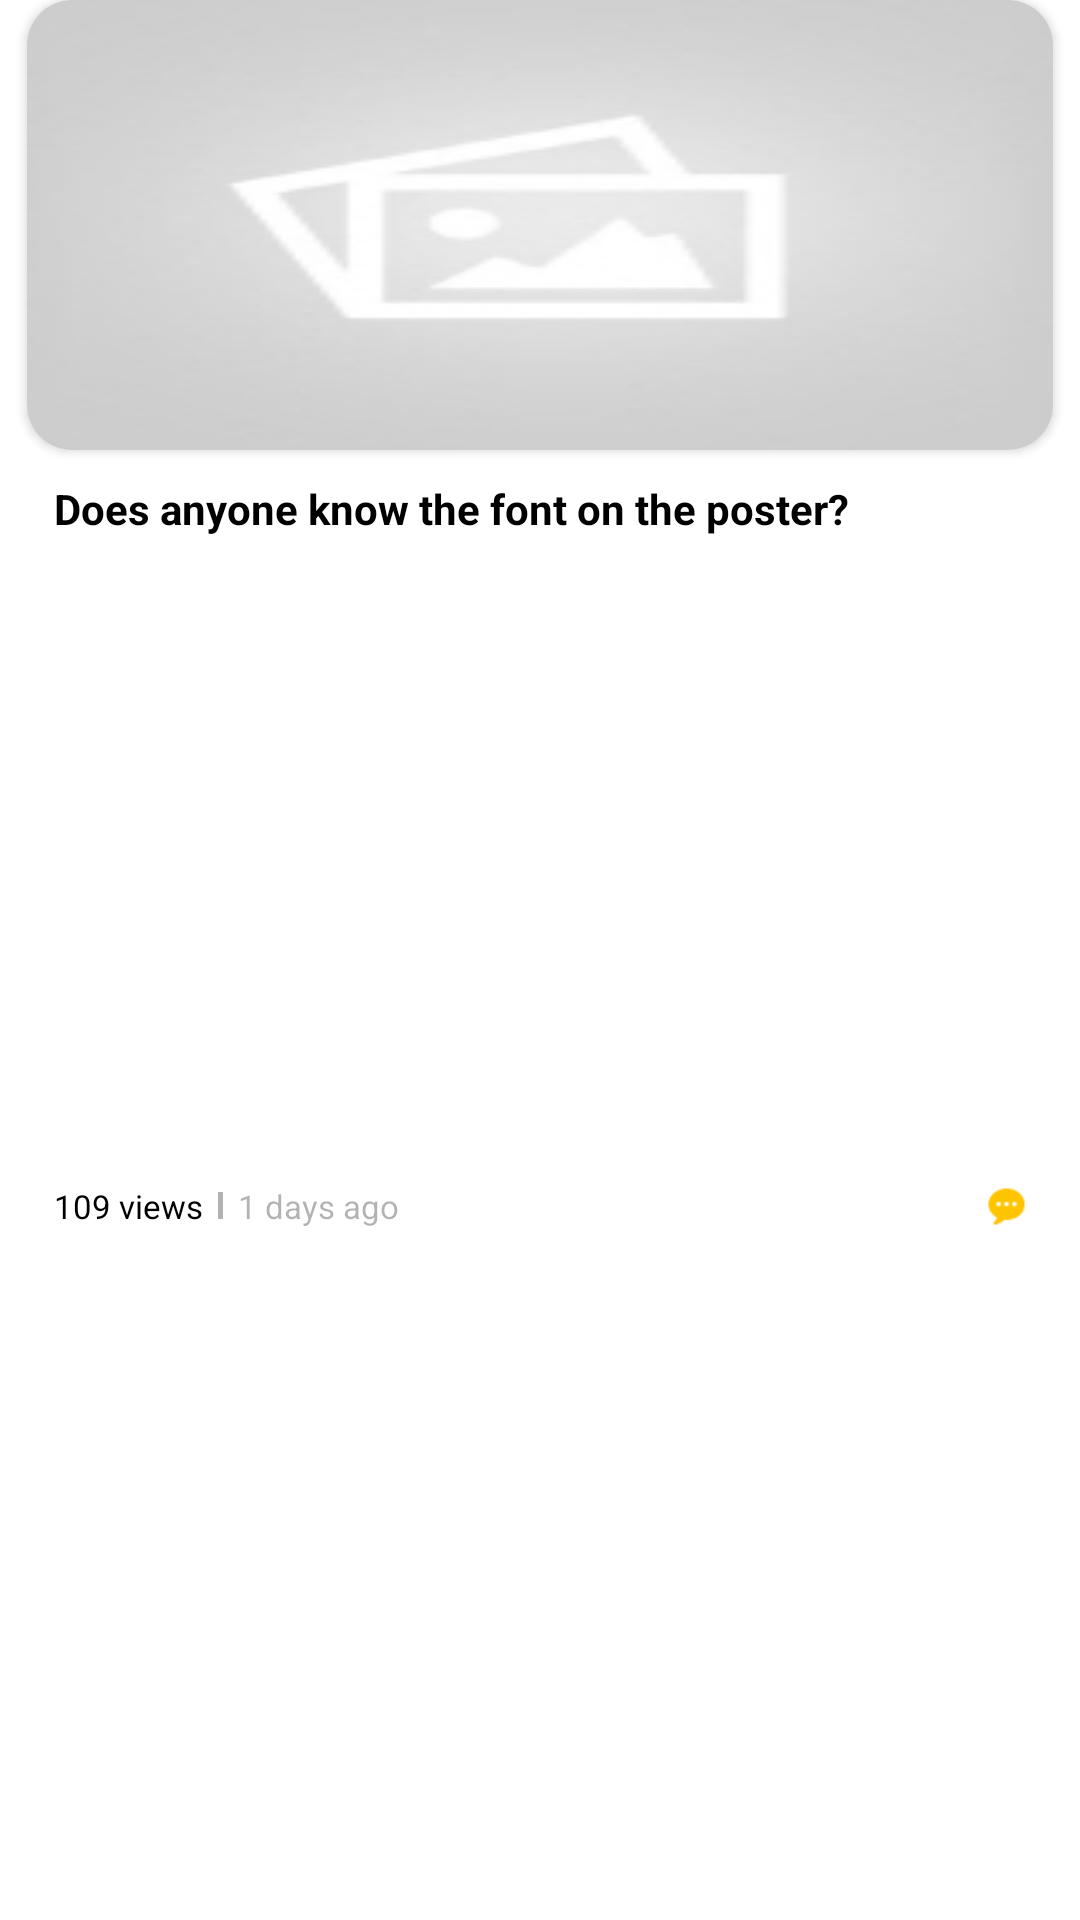

Android layout source for this screen:
<!-- AndroidManifest.xml: application theme Theme.Fontfolio -->
<!-- res/layout/qna_list_itemview.xml -->
<?xml version="1.0" encoding="utf-8"?>
<androidx.constraintlayout.widget.ConstraintLayout
    xmlns:android="http://schemas.android.com/apk/res/android"
    xmlns:app="http://schemas.android.com/apk/res-auto"
    android:layout_width="match_parent"
    android:layout_height="wrap_content">

    <androidx.cardview.widget.CardView
        android:id="@+id/image_div"
        android:layout_width="0dp"
        android:layout_height="wrap_content"
        app:layout_constraintHeight_max="250dp"
        app:cardCornerRadius="15dp"
        android:scaleType="centerCrop"
        app:layout_constraintTop_toTopOf="parent"
        app:layout_constraintLeft_toLeftOf="@id/guideline_left"
        app:layout_constraintRight_toLeftOf="@id/guideline_right">

        <ImageView
            android:id="@+id/image"
            android:layout_width="match_parent"
            android:layout_height="match_parent"
            android:background="@drawable/not_found_test_1"/>
    </androidx.cardview.widget.CardView>

    <TextView
        android:id="@+id/questionTitle"
        android:layout_width="0dp"
        android:layout_height="wrap_content"
        android:layout_marginTop="10dp"
        android:text="Does anyone know the font on the poster?"
        android:textColor="#000"
        android:textSize="14sp"
        android:textStyle="bold"
        app:layout_constraintHorizontal_bias="0.0"
        app:layout_constraintTop_toBottomOf="@id/image_div"
        app:layout_constraintLeft_toLeftOf="@id/guideline_radius_left"
        app:layout_constraintRight_toLeftOf="@id/guideline_radius_right" />
    
    <LinearLayout
        android:id="@+id/question_div"
        android:layout_marginTop="5dp"
        android:layout_marginBottom="20dp"
        android:layout_width="0dp"
        android:layout_height="wrap_content"
        app:layout_constraintHorizontal_bias="0.0"
        android:gravity="left|center"
        app:layout_constraintBottom_toBottomOf="parent"
        app:layout_constraintLeft_toLeftOf="@id/guideline_radius_left"
        app:layout_constraintRight_toLeftOf="@id/qna_small_comment"
        app:layout_constraintTop_toBottomOf="@id/questionTitle">

        <TextView
            android:id="@+id/questionViews"
            android:layout_width="wrap_content"
            android:layout_height="wrap_content"
            android:text="109 views"
            android:textColor="#000"
            android:textSize="11sp"/>
        
        <ImageView
            android:layout_width="1.5dp"
            android:layout_height="9dp"
            android:layout_marginHorizontal="5dp"
            android:background="@drawable/qna_small_divider"/>

        <TextView
            android:id="@+id/questionDate"
            android:layout_width="wrap_content"
            android:layout_height="wrap_content"
            android:text="1 days ago"
            android:textColor="#4D000000"
            android:textSize="11sp"/>
    </LinearLayout>

    <ImageView
        android:id="@+id/qna_small_comment"
        android:layout_width="13dp"
        android:layout_height="13dp"
        android:src="@drawable/qna_small_comment"
        app:layout_constraintHorizontal_bias="1"
        app:layout_constraintLeft_toRightOf="@id/question_div"
        app:layout_constraintTop_toTopOf="@id/question_div"
        app:layout_constraintBottom_toBottomOf="@id/question_div"
        app:layout_constraintRight_toLeftOf="@id/guideline_radius_right"/>

    <androidx.constraintlayout.widget.Guideline
        android:id="@+id/guideline_left"
        android:layout_width="0dp"
        android:layout_height="0dp"
        android:orientation="vertical"
        app:layout_constraintEnd_toEndOf="parent"
        app:layout_constraintStart_toStartOf="parent"
        app:layout_constraintTop_toTopOf="parent"
        app:layout_constraintBottom_toBottomOf="parent"
        app:layout_constraintGuide_percent="0.025"/>

    <androidx.constraintlayout.widget.Guideline
        android:id="@+id/guideline_right"
        android:layout_width="0dp"
        android:layout_height="0dp"
        android:orientation="vertical"
        app:layout_constraintEnd_toEndOf="parent"
        app:layout_constraintStart_toStartOf="parent"
        app:layout_constraintTop_toTopOf="parent"
        app:layout_constraintBottom_toBottomOf="parent"
        app:layout_constraintGuide_percent="0.975"/>

    <androidx.constraintlayout.widget.Guideline
        android:id="@+id/guideline_radius_left"
        android:layout_width="0dp"
        android:layout_height="0dp"
        android:orientation="vertical"
        app:layout_constraintEnd_toEndOf="parent"
        app:layout_constraintStart_toStartOf="parent"
        app:layout_constraintTop_toTopOf="parent"
        app:layout_constraintBottom_toBottomOf="parent"
        app:layout_constraintGuide_percent="0.05"/>

    <androidx.constraintlayout.widget.Guideline
        android:id="@+id/guideline_radius_right"
        android:layout_width="0dp"
        android:layout_height="0dp"
        android:orientation="vertical"
        app:layout_constraintEnd_toEndOf="parent"
        app:layout_constraintStart_toStartOf="parent"
        app:layout_constraintTop_toTopOf="parent"
        app:layout_constraintBottom_toBottomOf="parent"
        app:layout_constraintGuide_percent="0.95"/>

</androidx.constraintlayout.widget.ConstraintLayout>
<!-- resources referenced by this layout -->
<resources>
  <!-- drawable not_found_test_1: jpg bitmap (drawable, 4444 bytes) -->
  <!-- drawable qna_small_comment: png bitmap (drawable, 558 bytes) -->
  <!-- drawable qna_small_divider: png bitmap (drawable, 92 bytes) -->
  <style name="Theme.Fontfolio" parent="Theme.MaterialComponents.DayNight.NoActionBar">
          
          <item name="colorPrimary">@color/black</item>
          <item name="colorPrimaryVariant">@color/black</item>
          <item name="colorOnPrimary">@color/black</item>
          
          <item name="colorSecondary">#dd0000</item>
          <item name="colorSecondaryVariant">@color/teal_700</item>
          <item name="colorOnSecondary">@color/black</item>
          
          <item name="android:statusBarColor" tools:targetApi="l">?attr/colorPrimaryVariant</item>
          <item name="bottomSheetDialogTheme">@style/AppBottomSheetDialogTheme</item>
          
      </style>
  <color name="black">#FF000000</color>
  <color name="teal_700">#FF018786</color>
  <style name="AppBottomSheetDialogTheme" parent="Theme.Design.Light.BottomSheetDialog">
          <item name="bottomSheetStyle">@style/AppModalStyle</item>
      </style>
  <style name="AppModalStyle" parent="Widget.Design.BottomSheet.Modal">
          <item name="android:background">@drawable/bottom_sheet_background</item>
      </style>
  <!-- drawable bottom_sheet_background (drawable) -->
  <?xml version="1.0" encoding="utf-8"?>
  <shape xmlns:android="http://schemas.android.com/apk/res/android"
      android:shape="rectangle">
      <solid android:color="#FFFFFF" />
      <corners
          android:topLeftRadius="16sp"
          android:topRightRadius="16sp" />
  </shape>
</resources>
